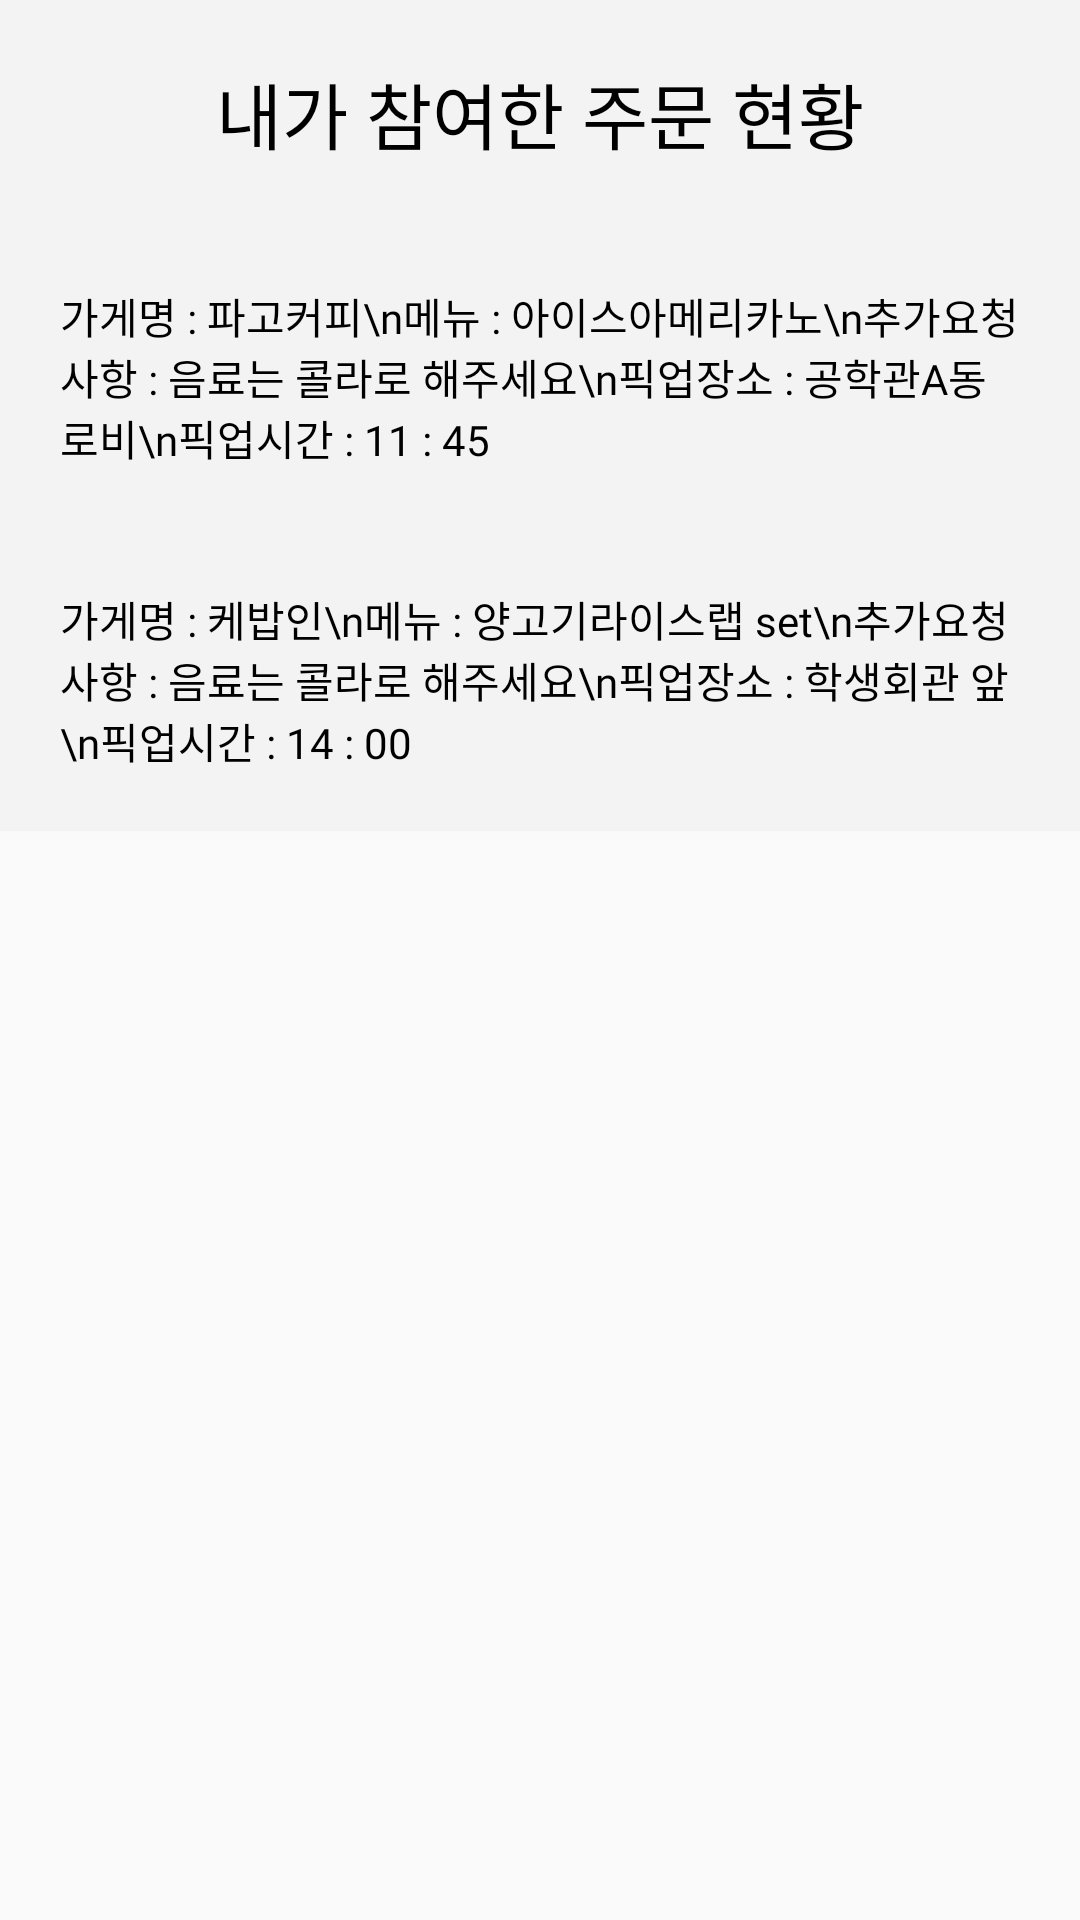

Reconstruct the res/layout file that produces this screen, plus the resources it refers to.
<!-- AndroidManifest.xml: application theme Theme.AppCompat.Light.NoActionBar -->
<!-- res/layout/fragment_mine_tab.xml -->
<?xml version="1.0" encoding="utf-8"?>
<ScrollView xmlns:android="http://schemas.android.com/apk/res/android"
    xmlns:tools="http://schemas.android.com/tools"
    android:layout_width="match_parent"
    android:layout_height="match_parent"
    tools:context=".ShowOrderNow_Mine_tab"
    android:orientation="vertical">

    <LinearLayout
        android:layout_width="match_parent"
        android:layout_height="match_parent"
        android:orientation="vertical"
        android:background="@color/light_gray">
    <TextView
        android:gravity="center"
        android:layout_width="match_parent"
        android:layout_height="wrap_content"
        android:layout_margin="20dp"
        android:textAlignment="center"
        android:text="@string/ordernow_tab_mine"
        android:textSize="24sp"
        android:textColor="@color/black"
        android:fontFamily="@font/baemin_hanna_air"/>
    <TextView
        android:layout_margin="20dp"
        android:layout_width="match_parent"
        android:layout_height="wrap_content"
        android:textColor="@color/black"
        android:fontFamily="@font/nanum_square_r"
        android:text="가게명 : 파고커피\n메뉴 : 아이스아메리카노\n추가요청사항 : 음료는 콜라로 해주세요\n픽업장소 : 공학관A동 로비\n픽업시간 : 11 : 45" />
    <TextView
        android:layout_margin="20dp"
        android:layout_width="match_parent"
        android:layout_height="wrap_content"
        android:textColor="@color/black"
        android:fontFamily="@font/nanum_square_r"
        android:text="가게명 : 케밥인\n메뉴 : 양고기라이스랩 set\n추가요청사항 : 음료는 콜라로 해주세요\n픽업장소 : 학생회관 앞\n픽업시간 : 14 : 00"/>
    </LinearLayout>

</ScrollView>
<!-- resources referenced by this layout -->
<resources>
  <color name="black">#000000</color>
  <color name="light_gray">#D0F2F2F2</color>
  <string name="ordernow_tab_mine">내가 참여한 주문 현황</string>
</resources>
